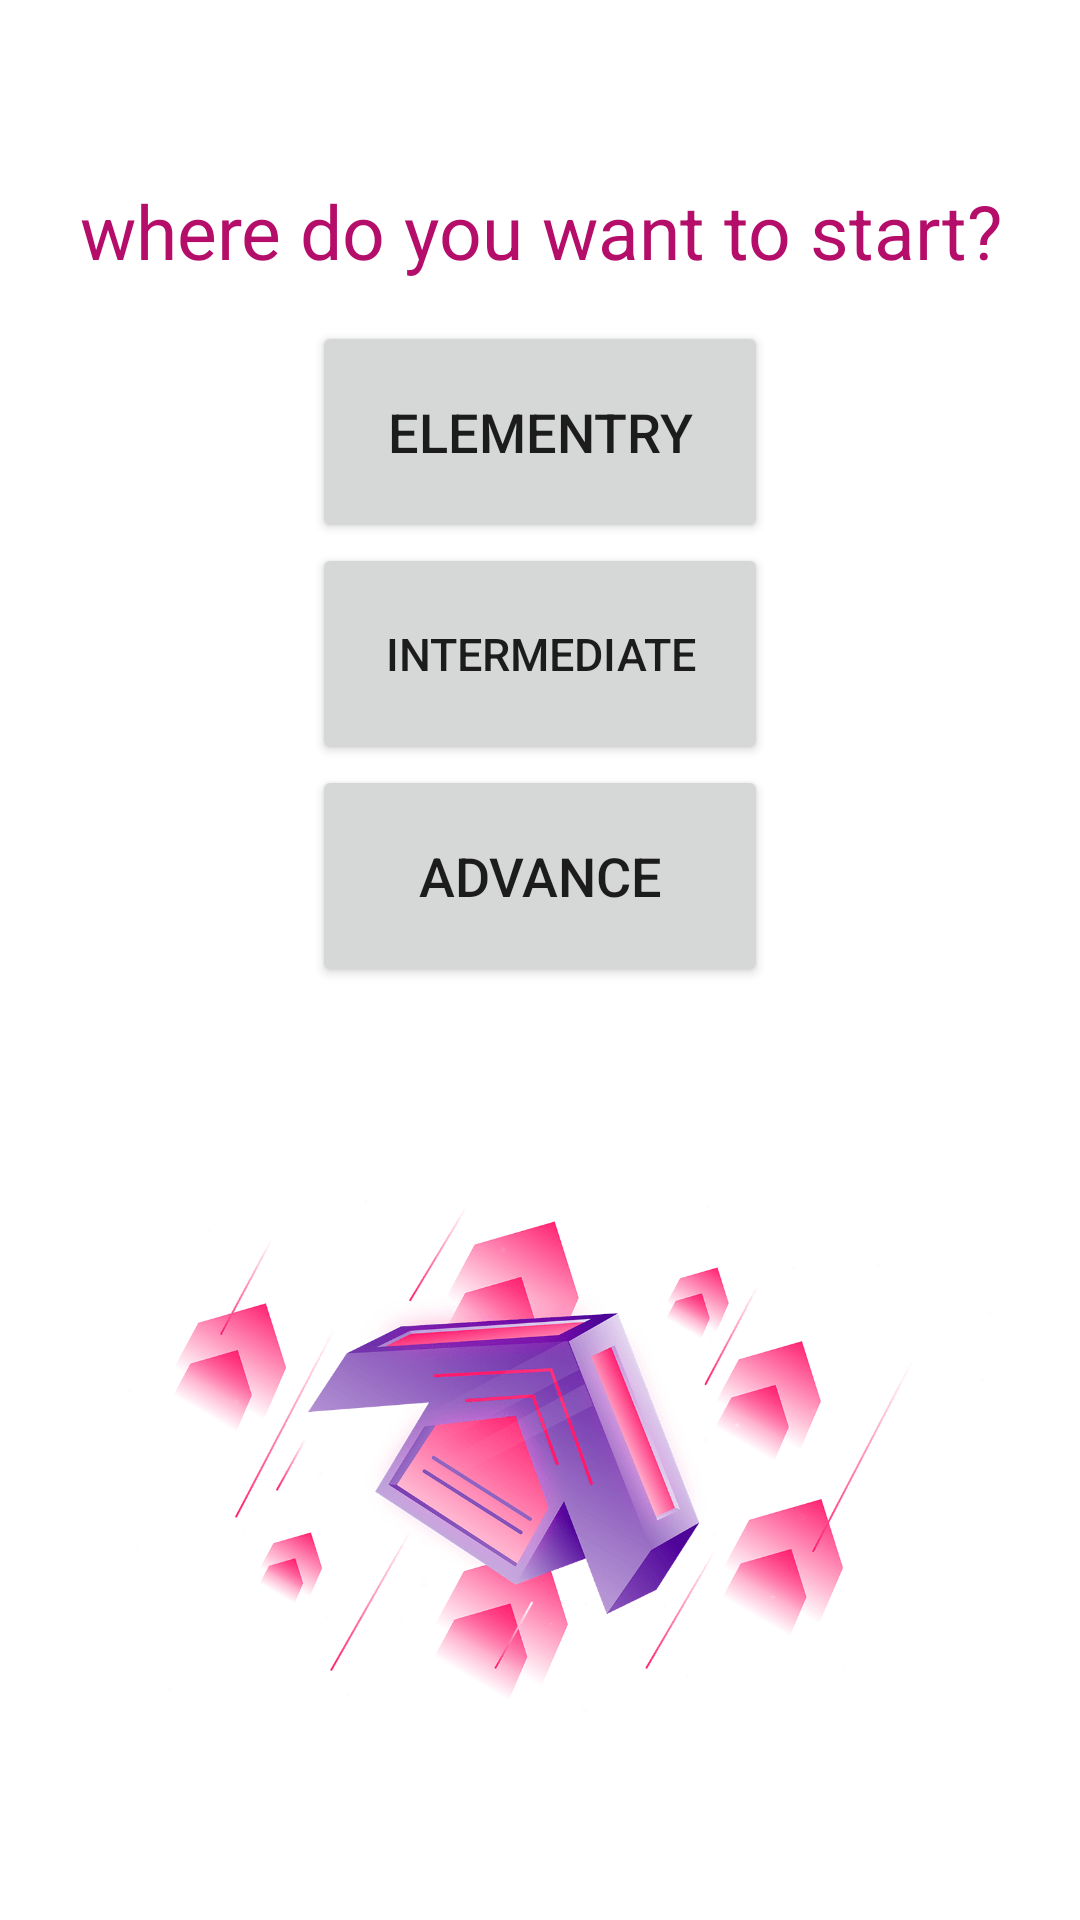

Layout XML and referenced resources for this Android screen:
<!-- AndroidManifest.xml: application theme Theme.Zaban2 -->
<!-- res/layout/fragment_englishlevel.xml -->
<?xml version="1.0" encoding="utf-8"?>
<androidx.constraintlayout.widget.ConstraintLayout xmlns:android="http://schemas.android.com/apk/res/android"
    xmlns:app="http://schemas.android.com/apk/res-auto"
    xmlns:tools="http://schemas.android.com/tools"
    android:layout_width="match_parent"
    android:layout_height="match_parent">

    <ImageView
        android:id="@+id/imageView"
        android:layout_width="401dp"
        android:layout_height="236dp"
        app:layout_constraintBottom_toBottomOf="parent"
        app:layout_constraintEnd_toEndOf="parent"
        app:layout_constraintStart_toStartOf="parent"
        app:layout_constraintTop_toBottomOf="@+id/button2"
        app:srcCompat="@drawable/dedibox_start_illustration_6b3dc3c6b6" />

    <TextView
        android:id="@+id/textView2"
        android:layout_width="339dp"
        android:layout_height="47dp"
        android:layout_marginTop="60dp"
        android:text="where do you want to start?"
        android:textAlignment="center"
        android:textColor="@color/teal_700"
        android:textSize="25dp"
        app:layout_constraintEnd_toEndOf="parent"
        app:layout_constraintStart_toStartOf="parent"
        app:layout_constraintTop_toTopOf="parent" />

    <Button
        android:id="@+id/button"
        android:layout_width="152dp"
        android:layout_height="74dp"
        android:text="Intermediate"
        android:textSize="15dp"
        app:layout_constraintEnd_toEndOf="parent"
        app:layout_constraintStart_toStartOf="parent"
        app:layout_constraintTop_toBottomOf="@+id/button3" />

    <Button
        android:id="@+id/button2"
        android:layout_width="152dp"
        android:layout_height="74dp"
        android:text="Advance"
        android:textSize="18dp"
        app:layout_constraintEnd_toEndOf="parent"
        app:layout_constraintStart_toStartOf="parent"
        app:layout_constraintTop_toBottomOf="@+id/button" />

    <Button
        android:id="@+id/button3"
        android:layout_width="152dp"
        android:layout_height="74dp"
        android:text="elementry"
        android:textSize="18dp"
        app:layout_constraintEnd_toEndOf="parent"
        app:layout_constraintStart_toStartOf="parent"
        app:layout_constraintTop_toBottomOf="@+id/textView2" />


</androidx.constraintlayout.widget.ConstraintLayout>
<!-- resources referenced by this layout -->
<resources>
  <color name="teal_700">#B50E6A</color>
  <!-- drawable dedibox_start_illustration_6b3dc3c6b6: webp bitmap (drawable, 80780 bytes) -->
  <style name="Theme.Zaban2" parent="Theme.MaterialComponents.DayNight.DarkActionBar">
          
          <item name="colorPrimary">#D8E6529F</item>
          <item name="colorPrimaryVariant">#E91E63</item>
          <item name="colorOnPrimary">@color/white</item>
          
          <item name="colorSecondary">@color/teal_200</item>
          <item name="colorSecondaryVariant">#D335EF</item>
          <item name="colorOnSecondary">@color/black</item>
          
          <item name="android:statusBarColor" tools:targetApi="l">@color/teal_700</item>
          
      </style>
  <color name="white">#FFFFFFFF</color>
  <color name="teal_200">#DA03C4</color>
  <color name="black">#FF000000</color>
</resources>
